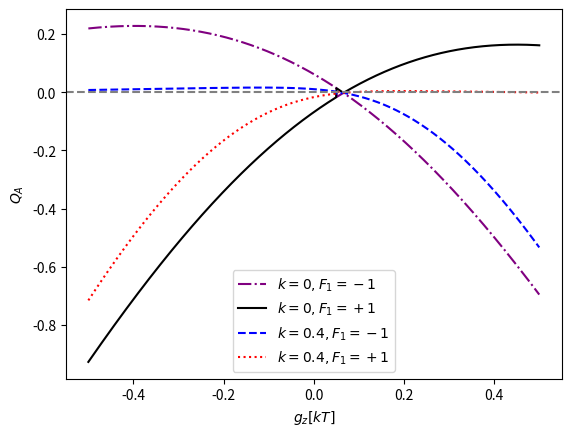

This figure's Python source:

import sympy as sym
import numpy as np
from scipy.linalg import expm
from scipy.linalg import logm

import matplotlib.pyplot as plt

 

def Energy(rho,H):
    '''
    Returns the energy of a given density matrix for a given hamiltonian
    '''
    return np.trace(rho @ H)

# A measurement in the x direction, kappa indicates the strength
# kapppa = 1/2, no information gained,
# kappa = 0,1, maximum binary information gained
def M_plus(kappa):
    A = (np.sqrt(kappa) + np.sqrt(1-kappa)) * I
    B = (np.sqrt(kappa) - np.sqrt(1-kappa)) * sigma_x
    return 1/2*(A+B)

# Same measurement as above except in the minus direction
# sum(M_i ^2) = I
def M_minus(kappa):
    A = (np.sqrt(kappa) + np.sqrt(1-kappa)) * I
    B = (np.sqrt(kappa) - np.sqrt(1-kappa)) * sigma_x
    return 1/2*(A-B)

def BlochCoords(rho):
    '''
    Returns the Bloch sphere coordinates of the density matrix
    '''
    a = rho[0, 0]
    b = rho[1, 0]
    x = 2.0 * b.real
    y = 2.0 * b.imag
    z = 2.0 * a - 1.0
    return([x,y,z])

def Entropy(rho):
    return -np.trace(rho @ logm(rho))


I = np.array([[1,0],[0,1]]) # Identity matrix
#Pauli matrices:
sigma_x = np.array([[0,1],[1,0]])
sigma_y = np.array([[0,-1j],[1j,0]])
sigma_z = np.array([[1,0],[0,-1]])


#%% two qubits 

# H = sum of individuak and correlations 
# ea = 0.1 and eb = 2
# most constants set to 1

def H_2 (e_a,e_b,gx,gy,gz):
    H_qs = np.kron(1/2 * e_a * sigma_z,I) + np.kron(I,1/2 * e_b * sigma_z)
    H_corr = (gx*np.kron(sigma_x,sigma_x)) + (gy*np.kron(sigma_y,sigma_y)) +(gz*np.kron(sigma_z,sigma_z))
    return H_qs + H_corr

def U_fb (theta):
    return expm(-1j * theta * sigma_y)

'''
For qubit 1, input strength and q=1, qubit 2 q=2 and both at same time q=3
'''

def Meas (kappa,q):
    A = 1/2 * (np.sqrt(kappa) + np.sqrt(1-kappa)) * np.kron(I,I)
    B = 1/2 * (np.sqrt(kappa) - np.sqrt(1-kappa)) * np.kron(sigma_x,I)
    C = 1/2 * (np.sqrt(kappa) - np.sqrt(1-kappa)) * np.kron(I,sigma_x)
    D = 1/2 * (np.sqrt(kappa) - np.sqrt(1-kappa)) * np.kron(sigma_x,sigma_x)
    
    if  q == 1 :
       return (A+B)
    elif q == 2:
       return (A+C)
    else:
        return (A+D)

    
def rho(beta,H):
    Z = np.trace(expm(-beta*H))
    return expm(-beta*H)/Z



# Test for Q_a = E(rhoT) - E(rhof)

y = 0 
ET_vals = np.zeros([1000,4])
Ef_vals = np.zeros([1000,4])
Q_vals = np.zeros([1000,4])


for k in [0.01,0.4]:
    for f in [-1,1]:
        beta = 0.75
        ea = 0.1/beta
        eb = 2/beta
        x=0
        gz_beta_vals = np.linspace(-0.5,0.5,1000)
        gz_range = (1/beta)*np.ones(len(gz_beta_vals))*gz_beta_vals
        for gz in gz_range:
            
            Ham = H_2(ea,eb,0,0,gz)
            rhoT = rho(beta,Ham)
            
            M = Meas(k,1)
            rhom = M @ rhoT @ np.conj(M).T / np.trace(M @ rhoT @ np.conj(M).T)
            rhoam = np.trace(rhom.reshape(2,2,2,2),axis1=1,axis2=3)
            X , Y , Z = BlochCoords(rhoam)
            
            if gz*beta < 0.05:
                if Z == 0:
                    if f == -1:
                        theta = np.pi/4 + np.pi/2
                    elif f == 1:
                        theta = -np.pi/4 - np.pi/2
            
                else: 
                    if f == -1:
                        theta = -1/2 * np.arctan(X/Z) 
                    elif f == 1:
                        theta = -1/2 * np.arctan(X/Z) + np.pi/2
            elif gz*beta > 0.05:
                if Z == 0:
                    if f == -1:
                        theta = np.pi/4 + np.pi/2
                    elif f == 1:
                        theta = -np.pi/4 - np.pi/2
                else:
                    if f == -1:
                        theta = -1/2 * np.arctan(X/Z) + np.pi/2
                    elif f == 1:
                        theta = -1/2 * np.arctan(X/Z) 
            
                
            U = np.kron(U_fb(theta),I)
            Udag = np.kron(np.conj(U_fb(theta)).T,I)
            rhof = U @ rhom @ Udag
            
            
            
            ET_vals[x,y] = Energy(rhoT,Ham)
            Ef_vals[x,y] = Energy(rhof,Ham)
            Q_vals[x,y] = Energy(rhoT,Ham) - Energy(rhof,Ham)
            x += 1
        y += 1


plt.plot(gz_beta_vals,Q_vals[:,0],linestyle='-.', color='purple',label='$k=0 , F_1 = -1$')
plt.plot(gz_beta_vals,Q_vals[:,1], color='black',label='$k=0 , F_1 = +1$')
plt.plot(gz_beta_vals,Q_vals[:,2],linestyle='--', color='blue',label='$k=0.4 , F_1 = -1$')
plt.plot(gz_beta_vals,Q_vals[:,3],linestyle='dotted', color='red',label='$k=0.4 , F_1 = +1$')

plt.axhline(y=0,linestyle='dashed',color='grey')
#plt.axvline(x=0.06,linestyle='dashed',color='grey')


plt.xlabel('$g_z [kT]$')
plt.ylabel('$Q_A$')
plt.legend()
